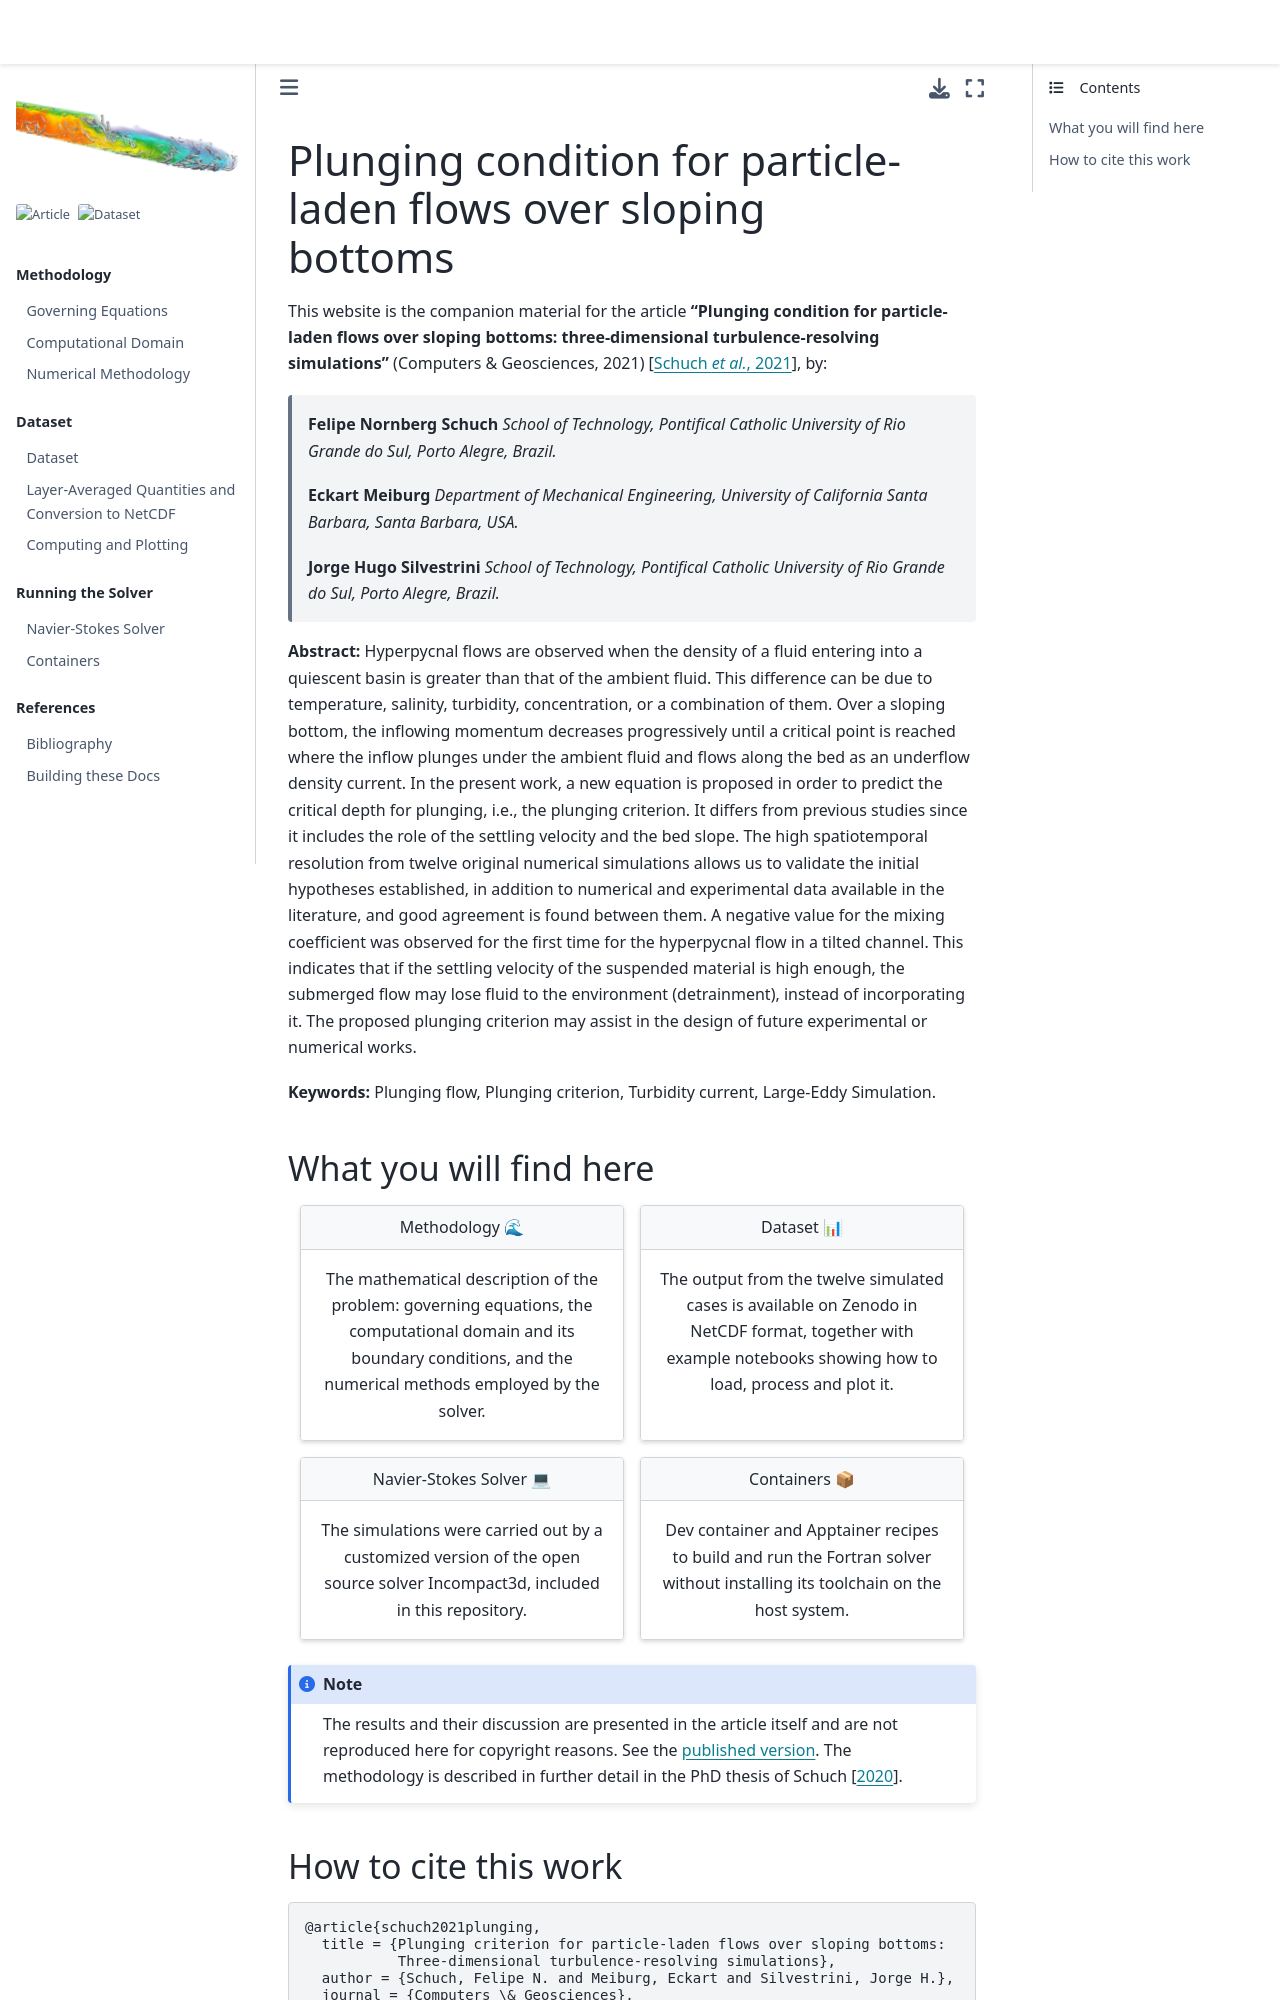

repository: fschuch/incompact3d_plunging_criterion · page: intro.html · generator: jekyll

# Plunging condition for particle-laden flows over sloping bottoms

This website is the companion material for the article
**"Plunging condition for particle-laden flows over sloping bottoms:
three-dimensional turbulence-resolving simulations"**
(Computers & Geosciences, 2021) {cite:p}`schuch2021plunging`, by:

> **Felipe Nornberg Schuch**
> *School of Technology, Pontifical Catholic University of Rio Grande do Sul, Porto Alegre, Brazil.*
>
> **Eckart Meiburg**
> *Department of Mechanical Engineering, University of California Santa Barbara, Santa Barbara, USA.*
>
> **Jorge Hugo Silvestrini**
> *School of Technology, Pontifical Catholic University of Rio Grande do Sul, Porto Alegre, Brazil.*

**Abstract:** Hyperpycnal flows are observed when the density of a fluid entering into a quiescent basin is greater than that of the ambient fluid. This difference can be due to temperature, salinity, turbidity, concentration, or a combination of them. Over a sloping bottom, the inflowing momentum decreases progressively until a critical point is reached where the inflow plunges under the ambient fluid and flows along the bed as an underflow density current. In the present work, a new equation is proposed in order to predict the critical depth for plunging, i.e., the plunging criterion. It differs from previous studies since it includes the role of the settling velocity and the bed slope. The high spatiotemporal resolution from twelve original numerical simulations allows us to validate the initial hypotheses established, in addition to numerical and experimental data available in the literature, and good agreement is found between them. A negative value for the mixing coefficient was observed for the first time for the hyperpycnal flow in a tilted channel. This indicates that if the settling velocity of the suspended material is high enough, the submerged flow may lose fluid to the environment (detrainment), instead of incorporating it. The proposed plunging criterion may assist in the design of future experimental or numerical works.

**Keywords:** Plunging flow, Plunging criterion, Turbidity current, Large-Eddy Simulation.
